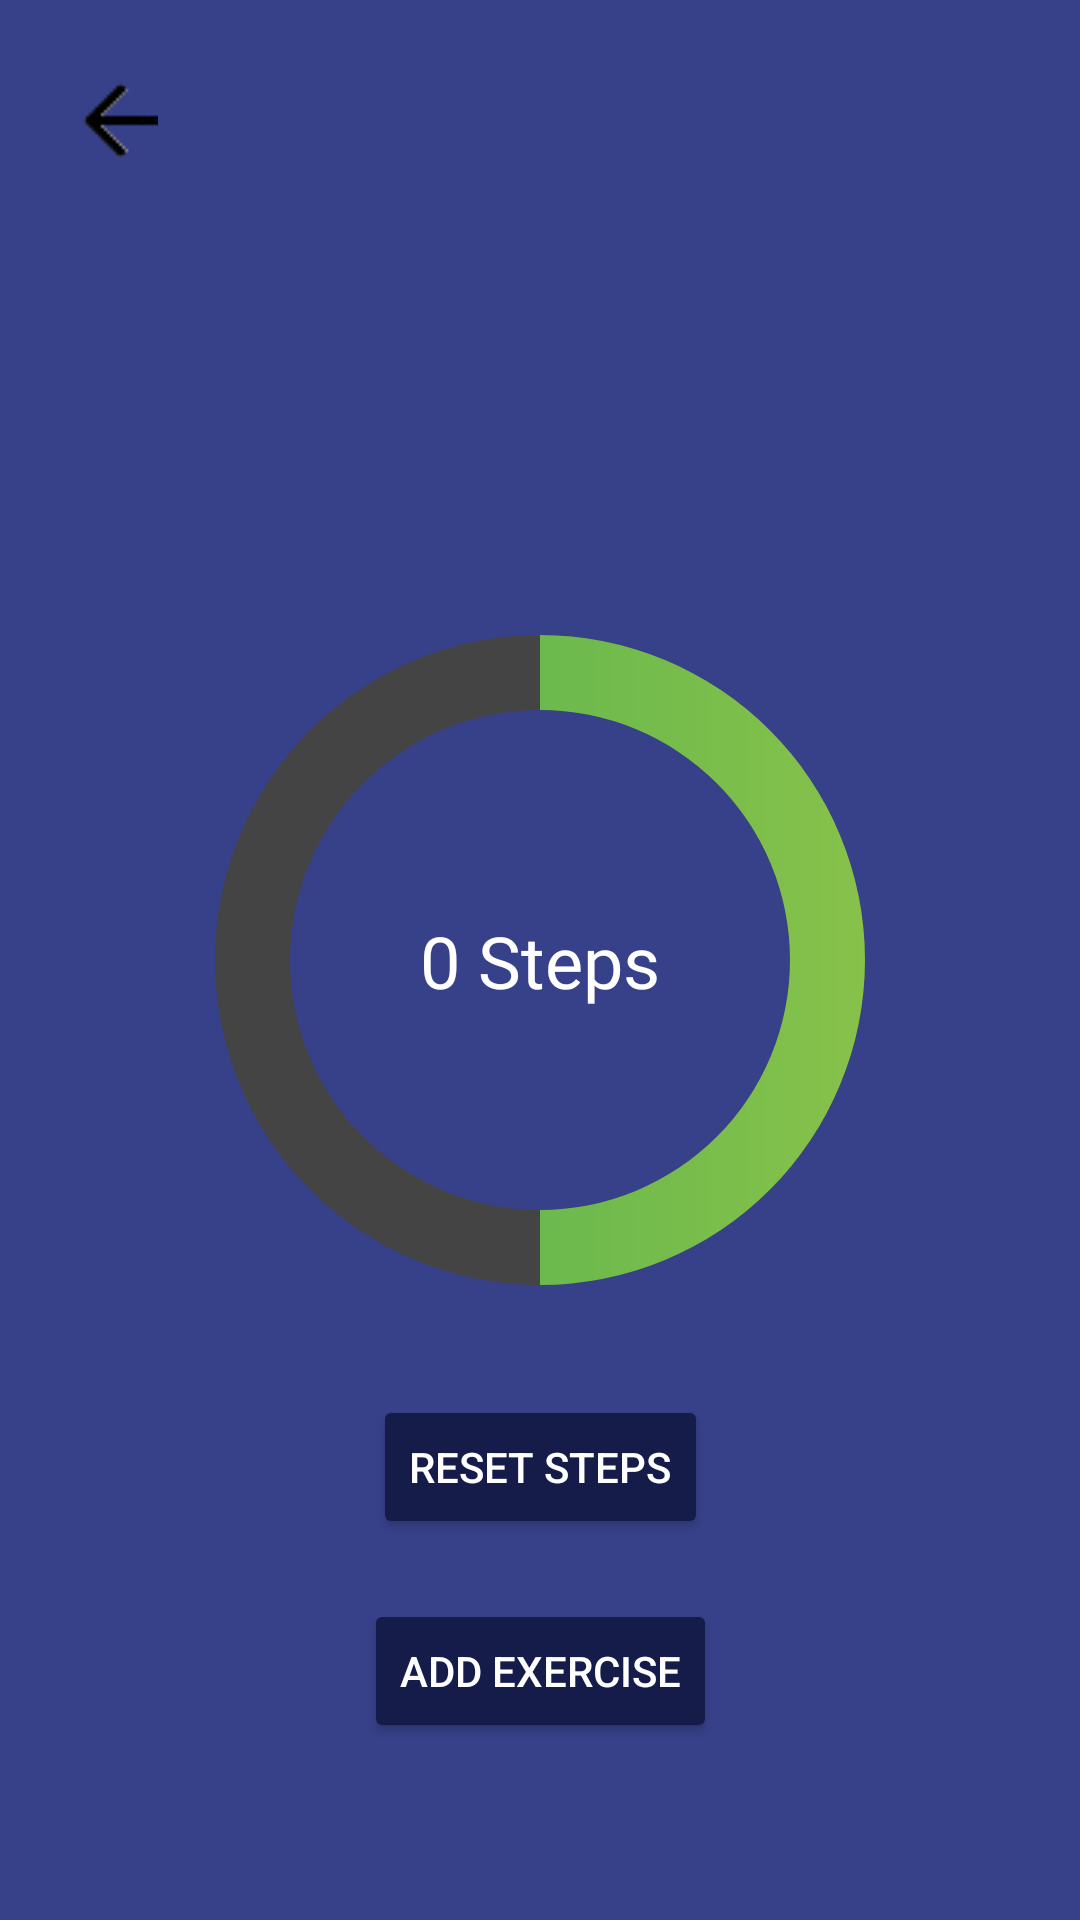

Reconstruct the res/layout file that produces this screen, plus the resources it refers to.
<!-- AndroidManifest.xml: activity theme Theme.CalorieCounter -->
<!-- res/layout/activity_step_tracker.xml -->
<androidx.constraintlayout.widget.ConstraintLayout xmlns:android="http://schemas.android.com/apk/res/android"
    xmlns:tools="http://schemas.android.com/tools"
    android:layout_width="match_parent"
    android:layout_height="match_parent"
    android:background="@color/Dashboardbackground"
    xmlns:app="http://schemas.android.com/apk/res-auto"
    tools:ignore="ExtraText">

    <ImageButton
        android:id="@+id/back_button"
        android:layout_width="48dp"
        android:layout_height="48dp"
        android:src="@drawable/general_back_icon"
        android:background="@color/transparent"
        app:layout_constraintStart_toStartOf="parent"
        app:layout_constraintTop_toTopOf="parent"
        android:layout_margin="16dp"/>

    <ProgressBar
        android:id="@+id/circularProgressBar"
        android:rotation="-90"
        style="@android:style/Widget.DeviceDefault.Light.ProgressBar.Horizontal"
        android:layout_width="250dp"
        android:layout_height="250dp"
        android:max="10000"
        android:progress="5000"
        android:indeterminateOnly="false"
        android:progressDrawable="@drawable/circular_progress"
        app:layout_constraintTop_toTopOf="parent"
        app:layout_constraintBottom_toBottomOf="parent"
        app:layout_constraintStart_toStartOf="parent"
        app:layout_constraintEnd_toEndOf="parent" />

    <TextView
        android:id="@+id/stepCountText"
        android:layout_width="wrap_content"
        android:layout_height="wrap_content"
        android:text="0 Steps"
        android:textSize="24sp"
        android:fontFamily="@font/roboto"
        android:textColor="@android:color/white"
        app:layout_constraintTop_toTopOf="@id/circularProgressBar"
        app:layout_constraintBottom_toBottomOf="@id/circularProgressBar"
        app:layout_constraintStart_toStartOf="@id/circularProgressBar"
        app:layout_constraintEnd_toEndOf="@id/circularProgressBar" />

    <Button
        android:id="@+id/resetButton"
        android:layout_width="wrap_content"
        android:layout_height="wrap_content"
        android:text="Reset Steps"
        android:backgroundTint="@color/SearchBar"
        android:textColor="@color/white"
        app:layout_constraintTop_toBottomOf="@id/circularProgressBar"
        app:layout_constraintStart_toStartOf="parent"
        app:layout_constraintEnd_toEndOf="parent"
        android:layout_marginTop="20dp" />

    <Button
        android:id="@+id/addExerciseButton"
        android:layout_width="wrap_content"
        android:layout_height="wrap_content"
        android:text="Add Exercise"
        android:backgroundTint="@color/SearchBar"
        android:textColor="@color/white"
        app:layout_constraintTop_toBottomOf="@id/resetButton"
        app:layout_constraintStart_toStartOf="parent"
        app:layout_constraintEnd_toEndOf="parent"
        android:layout_marginTop="20dp" />
</androidx.constraintlayout.widget.ConstraintLayout>
<!-- resources referenced by this layout -->
<resources>
  <color name="Dashboardbackground">#37418A</color>
  <color name="SearchBar">#151C4A</color>
  <color name="transparent">#00000000</color>
  <color name="white">#FFFFFFFF</color>
  <!-- drawable circular_progress (drawable) -->
  <layer-list xmlns:android="http://schemas.android.com/apk/res/android">
      <item android:id="@android:id/background">
          <shape android:shape="ring"
              android:thicknessRatio="10"
              android:useLevel="false"
              android:innerRadiusRatio="3">
              <solid android:color="#444444"/>
          </shape>
      </item>
  
      <item android:id="@android:id/progress">
          <shape android:shape="ring"
              android:thicknessRatio="10"
              android:useLevel="true"
              android:innerRadiusRatio="3">
              <gradient android:startColor="#4CAF50" android:endColor="#8BC34A" android:angle="270"/>
          </shape>
      </item>
  </layer-list>
  <!-- drawable general_back_icon: png bitmap (drawable, 416 bytes) -->
  <style name="Theme.CalorieCounter" parent="Theme.AppCompat.DayNight.NoActionBar">
  
          
          <item name="colorPrimary">@color/purple_500</item>
          <item name="colorPrimaryVariant">@color/purple_700</item>
          <item name="colorOnPrimary">@color/white</item>
          
          <item name="colorSecondary">@color/teal_200</item>
          <item name="colorSecondaryVariant">@color/teal_700</item>
          <item name="colorOnSecondary">@color/black</item>
  
          
          <item name="android:statusBarColor" tools:targetApi="l">#00000000</item>
  
          
      </style>
  <color name="purple_500">#FF6200EE</color>
  <color name="purple_700">#FF3700B3</color>
  <color name="teal_200">#FF03DAC5</color>
  <color name="teal_700">#FF018786</color>
  <color name="black">#FF000000</color>
</resources>
